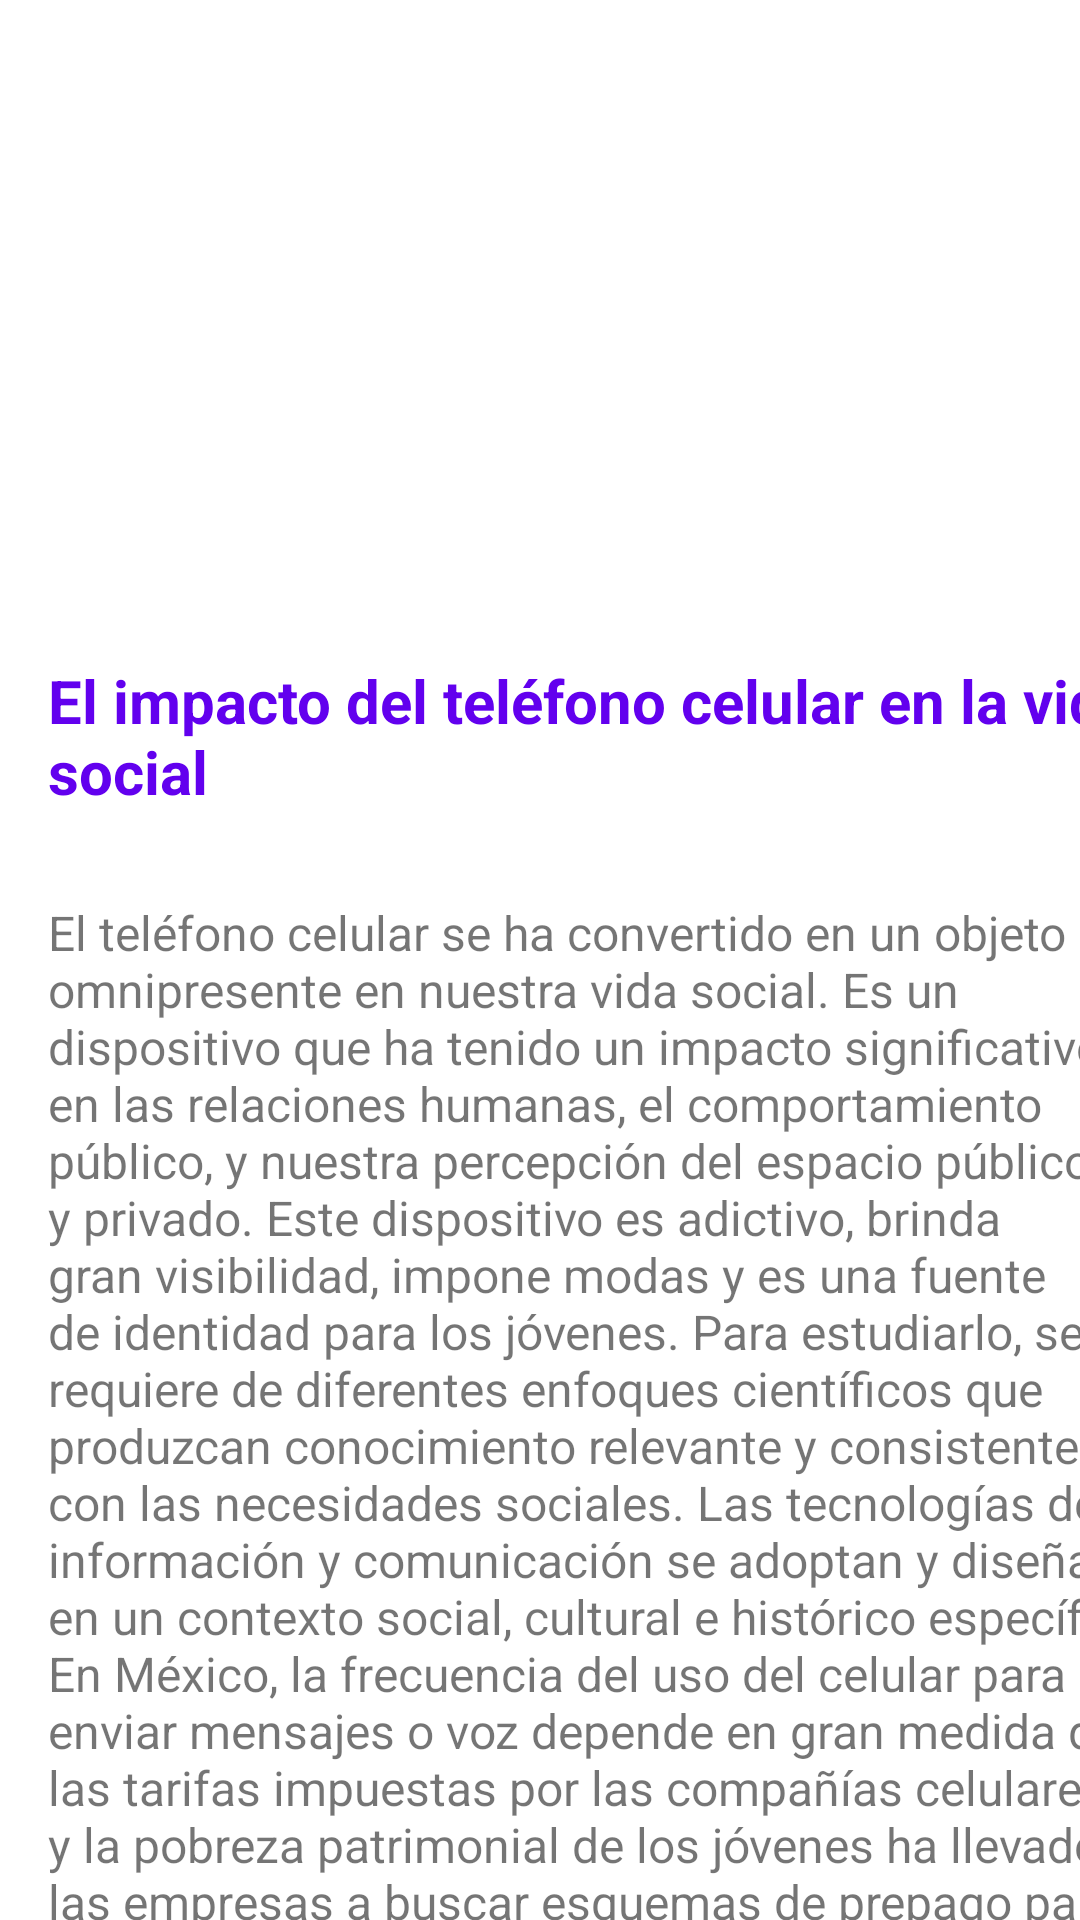

Produce the Android XML layout that renders to this screen, including the resource entries it uses.
<!-- AndroidManifest.xml: application theme Theme.ScreenBreak -->
<!-- res/layout/primera_nota.xml -->
<?xml version="1.0" encoding="utf-8"?>
<androidx.constraintlayout.widget.ConstraintLayout xmlns:android="http://schemas.android.com/apk/res/android"
    xmlns:app="http://schemas.android.com/apk/res-auto"
    xmlns:tools="http://schemas.android.com/tools"
    android:layout_width="match_parent"
    android:layout_height="match_parent">

    <ImageView
        android:id="@+id/imageView2"
        android:layout_width="412dp"
        android:layout_height="200dp"
        android:layout_marginTop="4dp"
        android:src="@drawable/celulares"
        app:layout_constraintEnd_toEndOf="parent"
        app:layout_constraintTop_toTopOf="parent"
        app:srcCompat="@drawable/celulares" />

    <TextView
        android:id="@+id/textView4"
        android:layout_width="378dp"
        android:layout_height="52dp"
        android:layout_marginStart="16dp"
        android:layout_marginTop="16dp"
        android:text="El impacto del teléfono celular en la vida social"
        android:textColor="@color/purple_500"
        android:textSize="20sp"
        android:textStyle="bold"
        app:layout_constraintStart_toStartOf="parent"
        app:layout_constraintTop_toBottomOf="@+id/imageView2" />

    <TextView
        android:id="@+id/textView5"
        android:layout_width="376dp"
        android:layout_height="393dp"
        android:layout_marginStart="16dp"
        android:layout_marginTop="28dp"
        android:text="El teléfono celular se ha convertido en un objeto omnipresente en nuestra vida social. Es un dispositivo que ha tenido un impacto significativo en las relaciones humanas, el comportamiento público, y nuestra percepción del espacio público y privado. Este dispositivo es adictivo, brinda gran visibilidad, impone modas y es una fuente de identidad para los jóvenes. Para estudiarlo, se requiere de diferentes enfoques científicos que produzcan conocimiento relevante y consistente con las necesidades sociales. Las tecnologías de información y comunicación se adoptan y diseñan en un contexto social, cultural e histórico específico. En México, la frecuencia del uso del celular para enviar mensajes o voz depende en gran medida de las tarifas impuestas por las compañías celulares, y la pobreza patrimonial de los jóvenes ha llevado a las empresas a buscar esquemas de prepago para hacer que el dispositivo sea más accesible."
        android:textAlignment="viewStart"
        android:textSize="16sp"
        app:layout_constraintStart_toStartOf="parent"
        app:layout_constraintTop_toBottomOf="@+id/textView4" />
</androidx.constraintlayout.widget.ConstraintLayout>
<!-- resources referenced by this layout -->
<resources>
  <color name="purple_500">#FF6200EE</color>
  <!-- drawable celulares: jpg bitmap (drawable-640x360, 51121 bytes) -->
  <style name="Theme.ScreenBreak" parent="Theme.MaterialComponents.DayNight.DarkActionBar">
          
          <item name="colorPrimary">@color/purple_500</item>
          <item name="colorPrimaryVariant">@color/purple_700</item>
          <item name="colorOnPrimary">@color/white</item>
          
          <item name="colorSecondary">@color/teal_200</item>
          <item name="colorSecondaryVariant">@color/teal_700</item>
          <item name="colorOnSecondary">@color/black</item>
          
          <item name="android:statusBarColor">?attr/colorPrimaryVariant</item>
          
      </style>
  <color name="purple_700">#FF3700B3</color>
  <color name="white">#FFFFFFFF</color>
  <color name="teal_200">#FF03DAC5</color>
  <color name="teal_700">#FF018786</color>
  <color name="black">#FF000000</color>
</resources>
